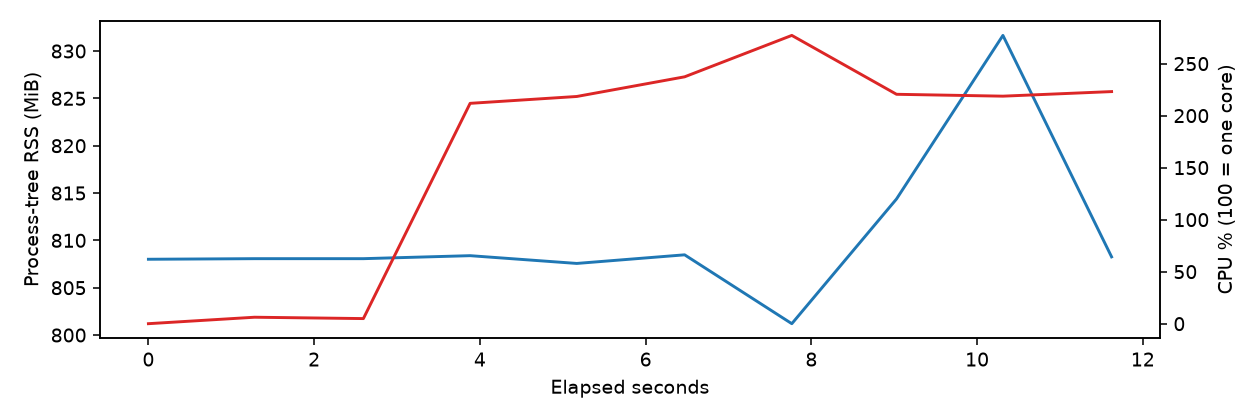

Source data for this figure (header and first rows):
timestamp, cpu_percent, rss_bytes, gpu_memory_bytes, gpu_util_percent
1793281009, 0.0, 847253504, 0, 3.0
1793281010, 6.2, 847319040, 0, 3.0
1793281012, 4.9, 847319040, 0, 3.0
1793281013, 211.8, 847650816, 0, 3.0
1793281014, 218.4, 846790656, 0, 3.0
1793281015, 237.3, 847745024, 0, 3.0
1793281017, 277.1, 840118272, 0, 4.0
1793281018, 220.5, 853934080, 0, 3.0
1793281019, 218.7, 872046592, 0, 4.0
1793281021, 223.1, 847519744, 0, 4.0
